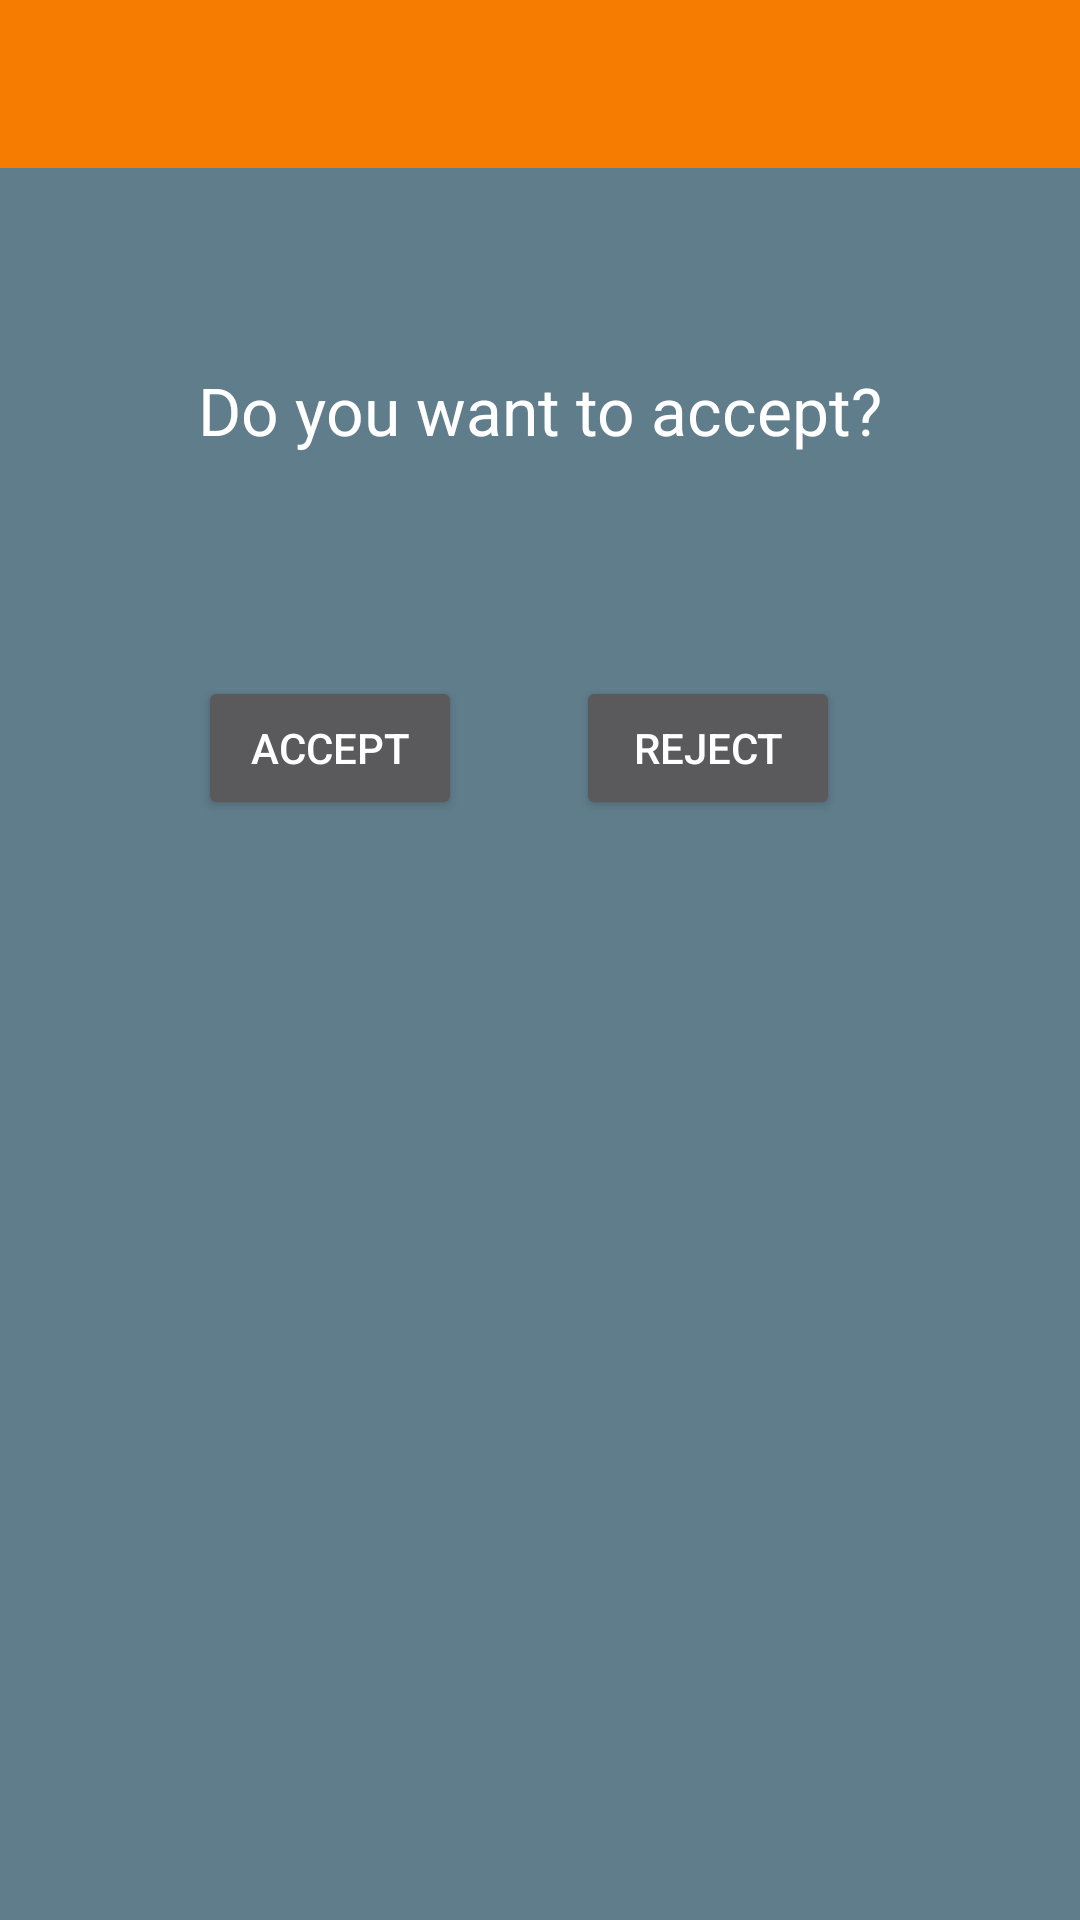

Here is an Android app screen rendered from its layout file. Give the layout XML and the strings, colors and styles it references.
<!-- AndroidManifest.xml: application theme AppTheme -->
<!-- res/layout/accept_reject.xml -->
<?xml version="1.0" encoding="utf-8"?>
<LinearLayout xmlns:android="http://schemas.android.com/apk/res/android"
    android:orientation="vertical" android:layout_width="match_parent"
    android:layout_height="match_parent"
    android:background="#607D8B"
    >
    <include android:id="@+id/app_bar"
        layout="@layout/app_bar"
        />
    <RelativeLayout
        android:layout_width="match_parent"
        android:layout_height="match_parent"
        android:layout_gravity="center_horizontal"
        >

        <Button
            android:layout_width="wrap_content"
            android:layout_height="wrap_content"
            android:text="Accept"
            android:id="@+id/btnAccept"
            android:layout_gravity="center_horizontal"
            android:layout_below="@+id/tvMessage"
            android:layout_alignStart="@+id/tvMessage"
            android:layout_marginTop="74dp" />

        <Button
            android:layout_width="wrap_content"
            android:layout_height="wrap_content"
            android:text="Reject"
            android:id="@+id/btnReject"
            android:layout_gravity="center_horizontal"
            android:layout_marginEnd="80dp"
            android:layout_alignTop="@+id/btnAccept"
            android:layout_alignParentEnd="true" />

        <TextView
            android:layout_width="wrap_content"
            android:layout_height="wrap_content"
            android:textAppearance="?android:attr/textAppearanceLarge"
            android:text="Do you want to accept?"
            android:id="@+id/tvMessage"
            android:layout_alignParentTop="true"
            android:layout_centerHorizontal="true"
            android:layout_marginTop="66dp" />
    </RelativeLayout>

</LinearLayout>
<!-- res/layout/app_bar.xml (included above) -->
<?xml version="1.0" encoding="utf-8"?>
<android.support.v7.widget.Toolbar xmlns:android="http://schemas.android.com/apk/res/android"
    xmlns:app="http://schemas.android.com/apk/res-auto"
    android:layout_width="match_parent"
    android:layout_height="wrap_content"

    android:background="#F57C00" >


</android.support.v7.widget.Toolbar>
<!-- resources referenced by this layout -->
<resources>
  <style name="AppTheme" parent="Theme.AppCompat.NoActionBar">
          
      </style>
</resources>
